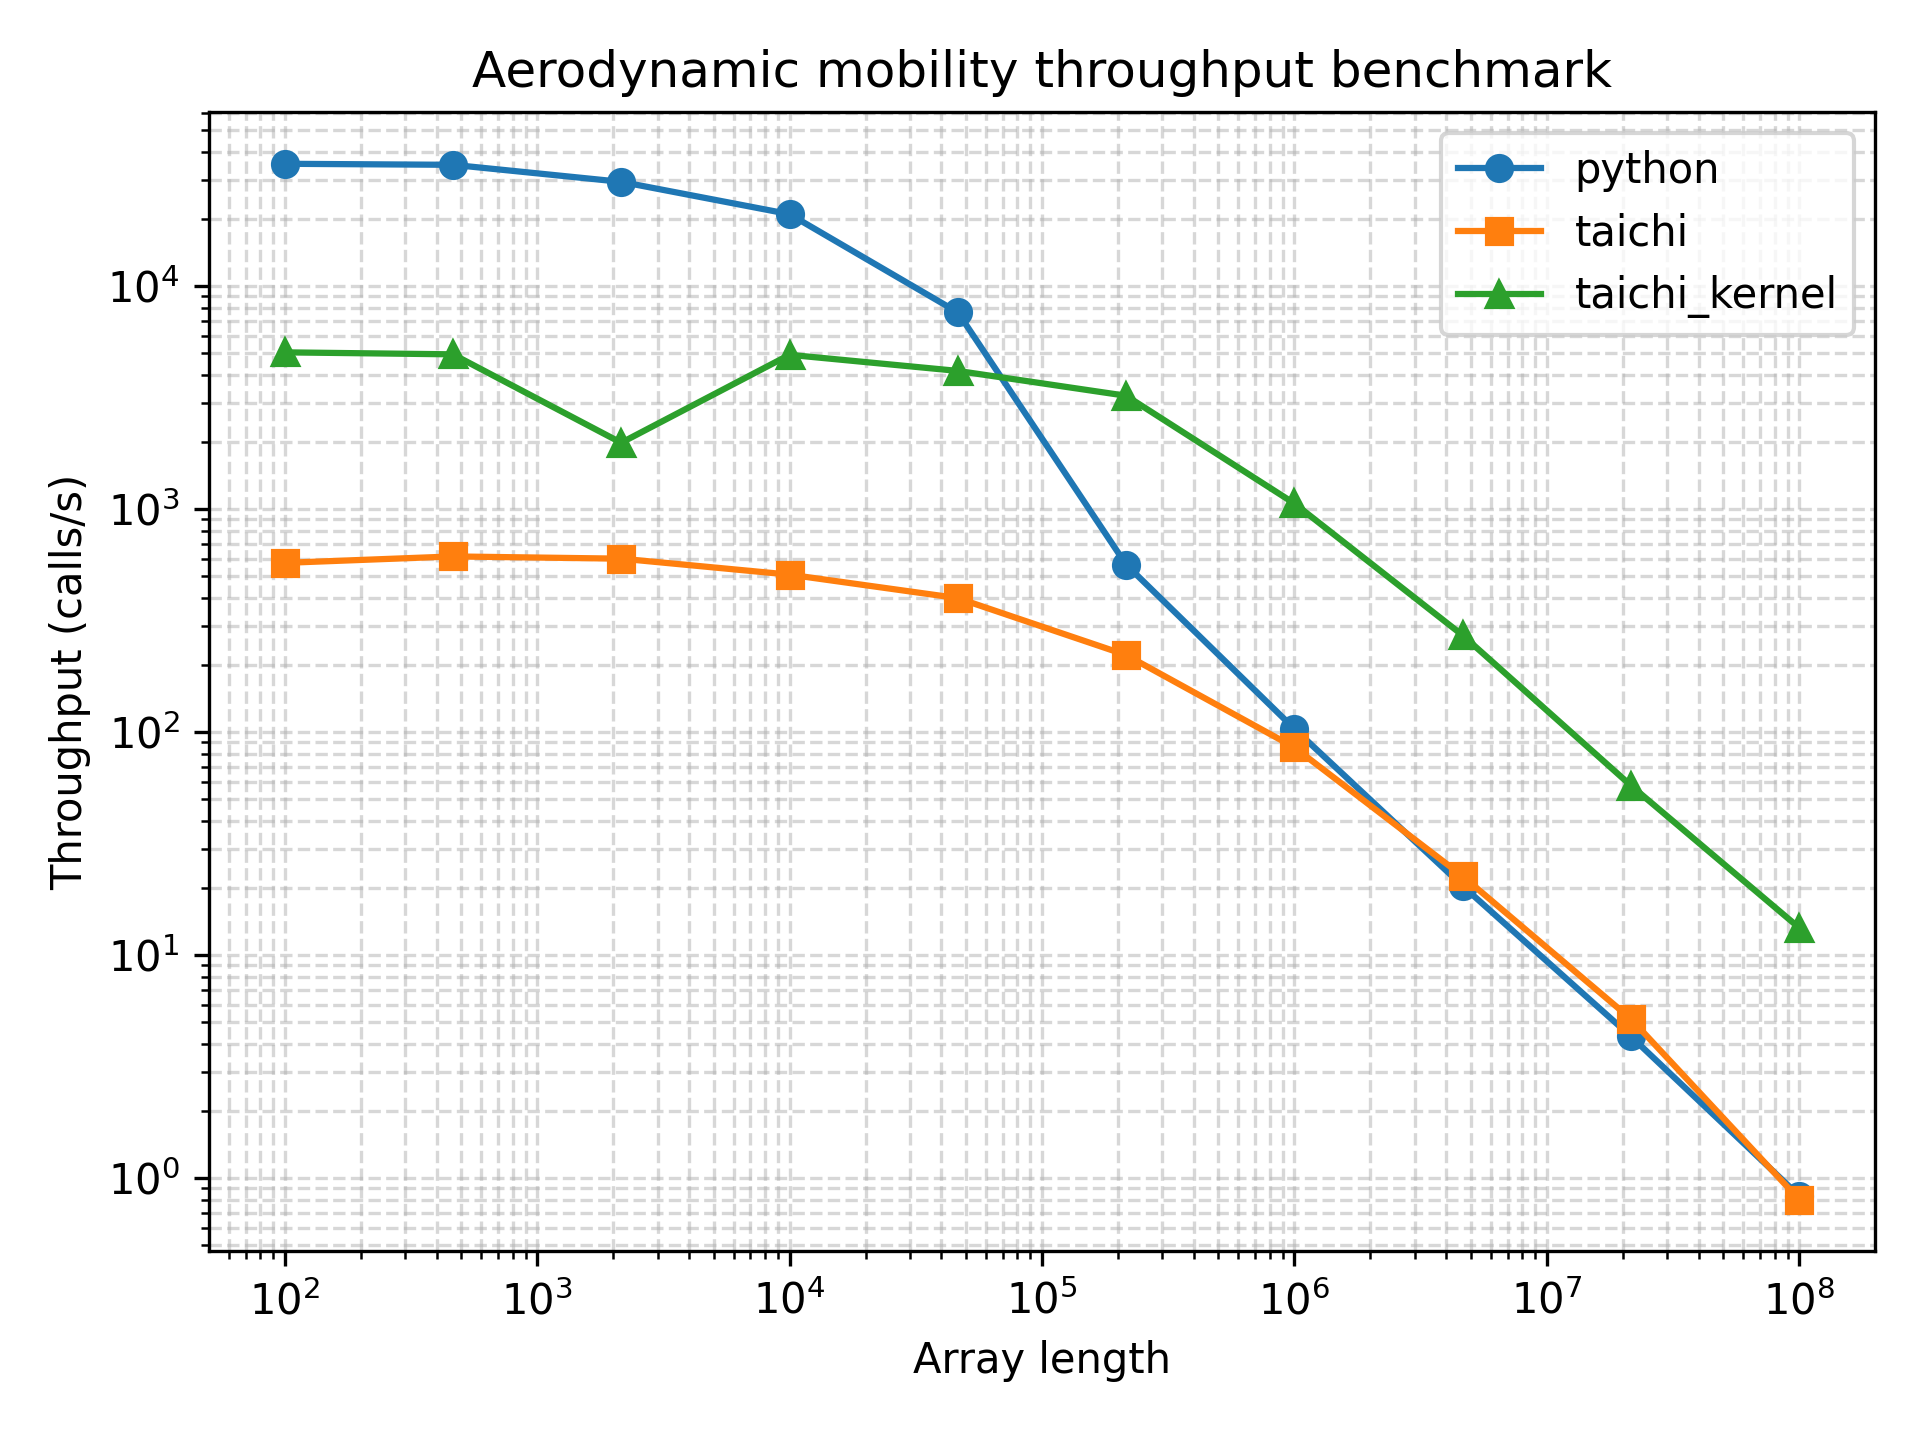

Source data for this figure (header and first rows):
array_length, python_function_calls, python_min_time_s, python_max_time_s, python_mean_time_s, python_mode_time_s, python_median_time_s, python_std_time_s, python_throughput_calls_per_s, python_cycles_per_call, python_flops_per_call, python_flops_per_cycle, taichi_function_calls, taichi_min_time_s, taichi_max_time_s, taichi_mean_time_s, taichi_mode_time_s, taichi_median_time_s, taichi_std_time_s, taichi_throughput_calls_per_s, taichi_cycles_per_call, taichi_flops_per_call, taichi_flops_per_cycle, taichi_kernel_function_calls
100, 23084, 2.83e-05, 0.001317, 4.2575415872465776e-05, 2.95e-05, 3.27e-05, 2.4160844021975905e-05, 35336, 84758, 100, 0.00118, 374, 0.001743, 0.05809, 0.002673, 0.002135, 0.002482, 0.002908, 573.8, 5219986, 100, 1.9157141336886855e-05, 3021
464, 26331, 2.86e-05, 0.02228, 3.7366928715202616e-05, 2.97e-05, 3.09e-05, 0.0001486, 34965, 85657, 464, 0.005417, 378, 0.001631, 0.03693, 0.002646, 0.002254, 0.002357, 0.002168, 613.2, 4884546, 464, 9.499348506427056e-05, 3033
2154, 20913, 3.41e-05, 0.01766, 4.714499115382776e-05, 3.53e-05, 3.62e-05, 0.0001434, 29326, 102130, 2154, 0.02109, 234, 0.001669, 0.009761, 0.004289, 0.001759, 0.004155, 0.001544, 599.2, 4998655, 2154, 0.0004309, 1259
10000, 18226, 4.76e-05, 0.001919, 5.430398880719851e-05, 4.91e-05, 4.94e-05, 2.2872575728144612e-05, 21008, 142562, 10000, 0.07014, 415, 0.001968, 0.00382, 0.002409, 0.002166, 0.002354, 0.0002896, 508.1, 5895058, 10000, 0.001696, 3594
46415, 6805, 0.0001312, 0.000683, 0.0001461, 0.0001333, 0.0001354, 3.4702127120130165e-05, 7622, 392944, 46415, 0.1181, 305, 0.002508, 0.006437, 0.003276, 0.003083, 0.003011, 0.0007092, 398.6, 7512958, 46415, 0.006178, 3245
215443, 425, 0.001773, 0.004915, 0.002349, 0.001977, 0.002039, 0.0006725, 563.9, 5311632, 215443, 0.04056, 175, 0.004513, 0.009459, 0.005736, 0.004875, 0.005312, 0.001073, 221.6, 13517633, 215443, 0.01594, 2240
1000000, 90, 0.00967, 0.01852, 0.01118, 0.0123, 0.01017, 0.002003, 103.4, 28961949, 1000000, 0.03453, 60, 0.01172, 0.02816, 0.01705, 0.01319, 0.01545, 0.004518, 85.35, 35090019, 1000000, 0.0285, 898
4641588, 20, 0.04901, 0.06961, 0.05208, 0.05098, 0.05006, 0.005036, 20.4, 146787945, 4641588, 0.03162, 20, 0.04428, 0.07249, 0.05232, 0.0493, 0.04913, 0.008696, 22.58, 132629981, 4641588, 0.035, 239
21544346, 5, 0.2317, 0.2557, 0.2387, 0.2317, 0.2343, 0.009792, 4.316, 693909454, 21544346, 0.03105, 5, 0.1934, 0.2493, 0.2239, 0.1934, 0.2294, 0.0207, 5.169, 579361785, 21544346, 0.03719, 51
100000000, 5, 1.203, 1.685, 1.507, 1.685, 1.559, 0.1816, 0.8316, 3601497982, 100000000, 0.02777, 5, 1.249, 2.526, 1.731, 2.526, 1.503, 0.5507, 0.8009, 3739384788, 100000000, 0.02674, 7
